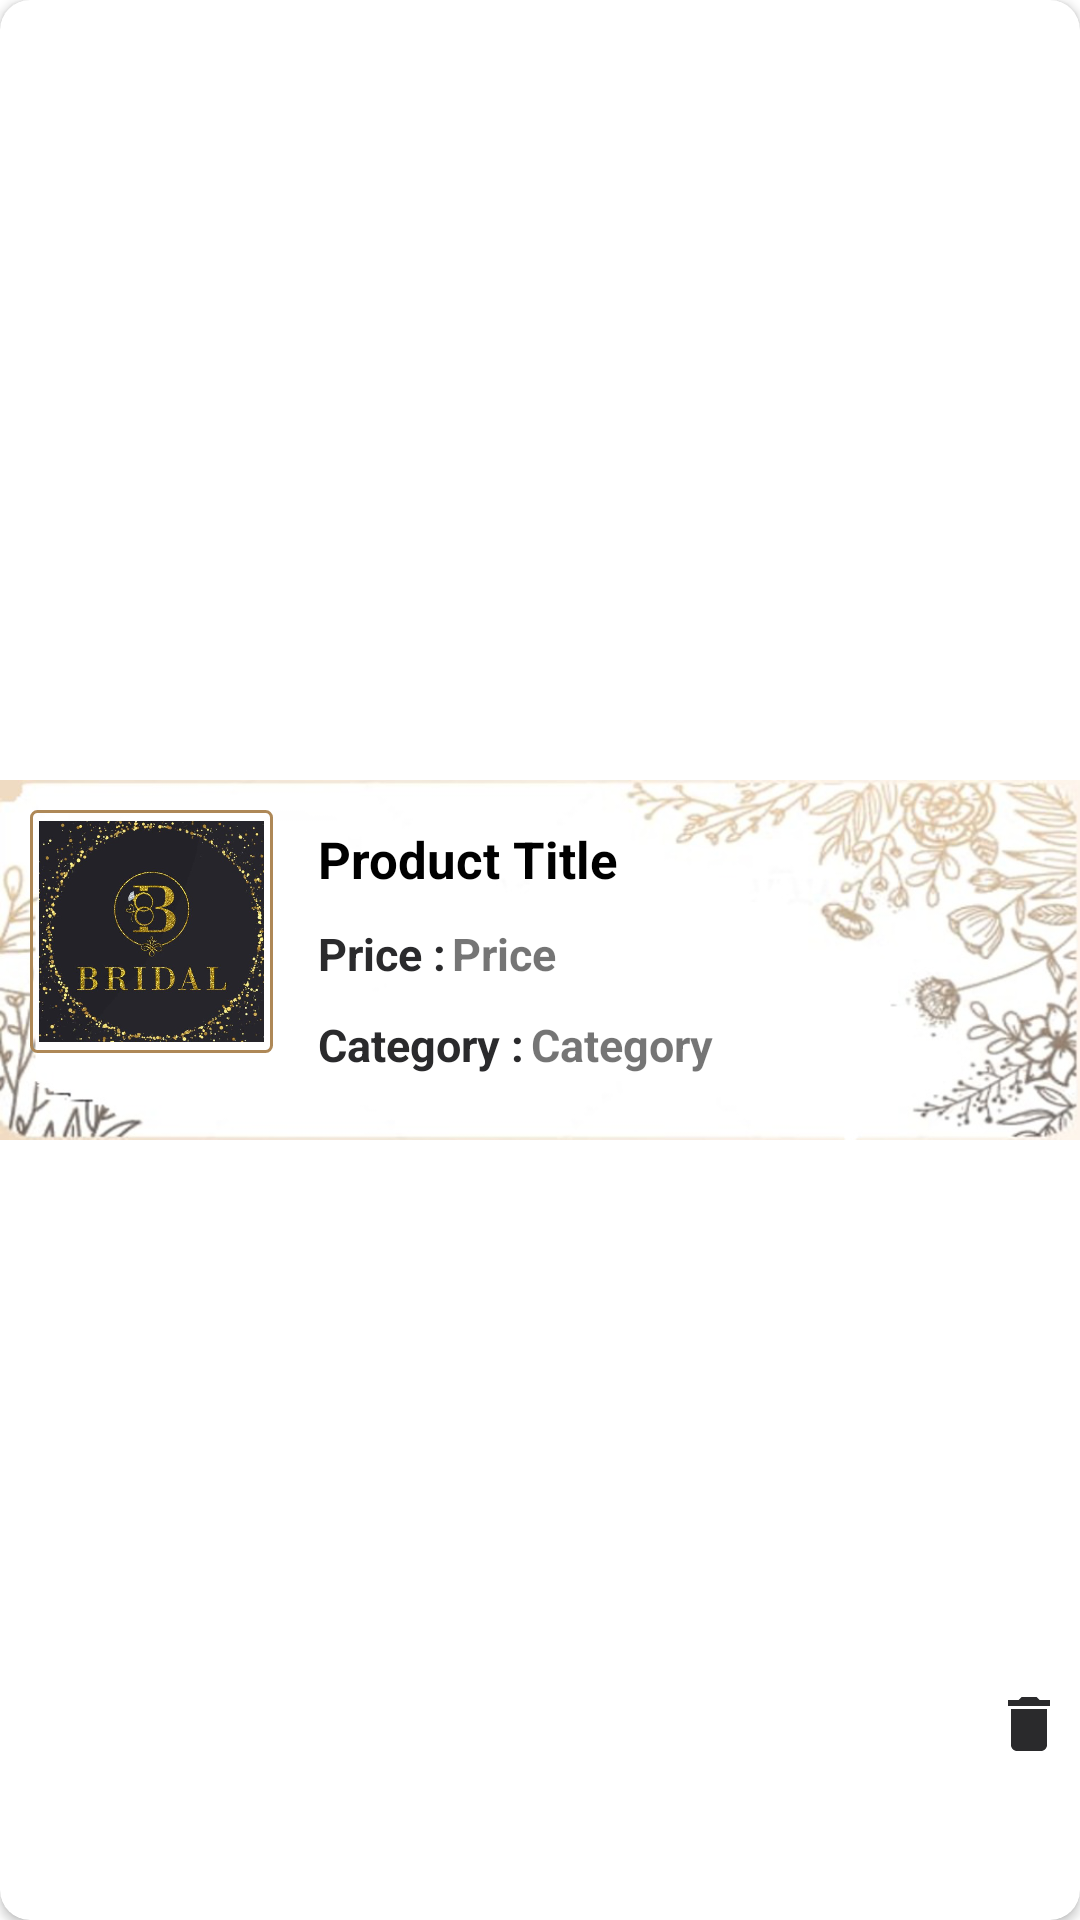

Layout XML and referenced resources for this Android screen:
<!-- AndroidManifest.xml: application theme Theme.Bridal -->
<!-- res/layout/product_for_user_list.xml -->
<?xml version="1.0" encoding="utf-8"?>
<layout xmlns:app="http://schemas.android.com/apk/res-auto"
    xmlns:tools="http://schemas.android.com/tools"
    xmlns:android="http://schemas.android.com/apk/res/android">

    <data>

    </data>

    <androidx.cardview.widget.CardView
        android:layout_width="match_parent"
        android:layout_height="wrap_content"
        android:layout_margin="10dp"
        app:cardCornerRadius="10dp">

        <androidx.constraintlayout.widget.ConstraintLayout
            android:layout_width="match_parent"
            android:layout_height="match_parent">

            <LinearLayout
                android:layout_width="wrap_content"
                android:layout_height="120dp"
                android:background="@drawable/hom_items_background"
                android:orientation="horizontal"
                android:padding="10dp"
                app:layout_constraintBottom_toBottomOf="parent"
                app:layout_constraintEnd_toEndOf="parent"
                app:layout_constraintStart_toStartOf="parent"
                app:layout_constraintTop_toTopOf="parent"
                tools:ignore="ExtraText">

                <LinearLayout
                    android:layout_width="wrap_content"
                    android:layout_height="wrap_content"
                    android:padding="3dp"
                    android:background="@drawable/border_background">
                    <ImageView
                        android:id="@+id/iv_icon_product"
                        android:layout_width="75dp"
                        android:layout_height="75dp"
                        android:src="@drawable/bridicon" />
                </LinearLayout>


                <LinearLayout
                    android:layout_width="250dp"
                    android:layout_height="wrap_content"
                    android:layout_marginLeft="10dp"
                    android:orientation="vertical">

                    <TextView
                        android:id="@+id/tv_product_title"
                        android:layout_width="wrap_content"
                        android:layout_height="wrap_content"
                        android:layout_margin="5dp"
                        android:text="Product Title"
                        android:textColor="#000"
                        android:textSize="17sp"
                        android:textStyle="bold" />

                    <LinearLayout
                        android:layout_width="match_parent"
                        android:layout_height="wrap_content"
                        android:orientation="horizontal"
                        android:layout_margin="5dp">
                        <TextView
                            android:layout_width="wrap_content"
                            android:layout_height="wrap_content"
                            android:text="Price :"
                            android:textColor="@color/back"
                            android:textSize="15sp"
                            android:textStyle="bold" />
                        <TextView
                            android:id="@+id/tv_product_price"
                            android:layout_width="wrap_content"
                            android:layout_height="wrap_content"
                            android:layout_marginLeft="2dp"
                            android:text="Price"
                            android:textSize="15sp"
                            android:textStyle="bold" />
                    </LinearLayout>

                    <LinearLayout
                        android:layout_width="match_parent"
                        android:layout_height="wrap_content"
                        android:orientation="horizontal"
                        android:layout_margin="5dp">
                        <TextView
                            android:layout_width="wrap_content"
                            android:layout_height="wrap_content"
                            android:text="Category :"
                            android:textColor="@color/back"
                            android:textSize="15sp"
                            android:textStyle="bold" />
                        <TextView
                            android:id="@+id/tv__category_product"
                            android:layout_width="wrap_content"
                            android:layout_height="wrap_content"
                            android:text="Category"
                            android:layout_marginLeft="2dp"
                            android:textSize="15sp"
                            android:textStyle="bold" />
                    </LinearLayout>

                </LinearLayout>
            </LinearLayout>

            <ImageButton
                android:id="@+id/ib_delete_product"
                android:layout_width="wrap_content"
                android:layout_height="wrap_content"
                android:background="@android:color/transparent"
                android:contentDescription="@string/content_description"
                android:foreground="?attr/selectableItemBackgroundBorderless"
                android:padding="5dp"
                android:src="@drawable/ic_vector_delete"
                app:layout_constraintBottom_toBottomOf="parent"
                app:layout_constraintEnd_toEndOf="parent"
                app:layout_constraintTop_toTopOf="parent"
                app:layout_constraintVertical_bias="0.92" />
        </androidx.constraintlayout.widget.ConstraintLayout>
    </androidx.cardview.widget.CardView>
</layout>
<!-- resources referenced by this layout -->
<resources>
  <color name="back">#2A2A2C</color>
  <!-- drawable border_background (drawable-anydpi) -->
  <?xml version="1.0" encoding="utf-8"?>
  
  <shape xmlns:android="http://schemas.android.com/apk/res/android"
      android:shape="rectangle">
  
      <stroke
          android:width="@dimen/grey_border_stroke_size"
          android:color="@color/clicked" />
  
      <corners android:radius="@dimen/grey_border_radius" />
  </shape>
  <!-- drawable bridicon: png bitmap (drawable, 415796 bytes) -->
  <!-- drawable hom_items_background: png bitmap (drawable, 141847 bytes) -->
  <!-- drawable ic_vector_delete (drawable-anydpi) -->
  <vector android:height="24dp" android:tint="@color/back"
      android:viewportHeight="24" android:viewportWidth="24"
      android:width="24dp" xmlns:android="http://schemas.android.com/apk/res/android">
      <path android:fillColor="@android:color/white" android:pathData="M6,19c0,1.1 0.9,2 2,2h8c1.1,0 2,-0.9 2,-2V7H6v12zM19,4h-3.5l-1,-1h-5l-1,1H5v2h14V4z"/>
  </vector>
  <string name="content_description">image</string>
  <style name="Theme.Bridal" parent="Theme.MaterialComponents.DayNight.DarkActionBar">
          
          <item name="colorPrimary">@color/buttombar</item>
          <item name="colorPrimaryVariant">@color/buttombar</item>
          <item name="colorOnPrimary">@color/page</item>
          
          <item name="colorSecondary">@color/teal_200</item>
          <item name="colorSecondaryVariant">@color/teal_700</item>
          <item name="colorOnSecondary">@color/back</item>
          
          <item name="android:statusBarColor" tools:targetApi="l">?attr/colorPrimaryVariant</item>
          
      </style>
  <dimen name="grey_border_stroke_size">1dp</dimen>
  <color name="clicked">#AE8857</color>
  <dimen name="grey_border_radius">2dp</dimen>
  <color name="buttombar">#2D2C35</color>
  <color name="page">#E8CAA6</color>
  <color name="teal_200">#FF03DAC5</color>
  <color name="teal_700">#FF018786</color>
</resources>
